2-way image classification set "datasets" from GitHub (dijanajovanova/pvision-ai); label vocabulary: defective, good.

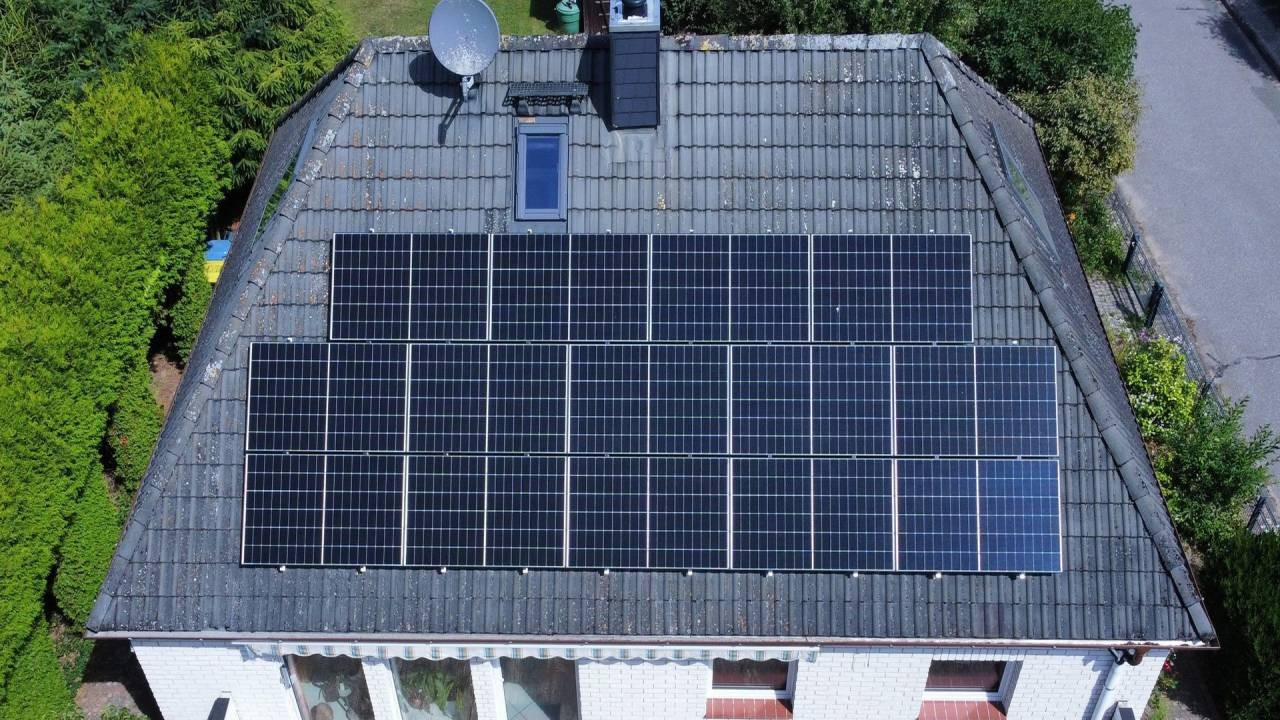
Label: good

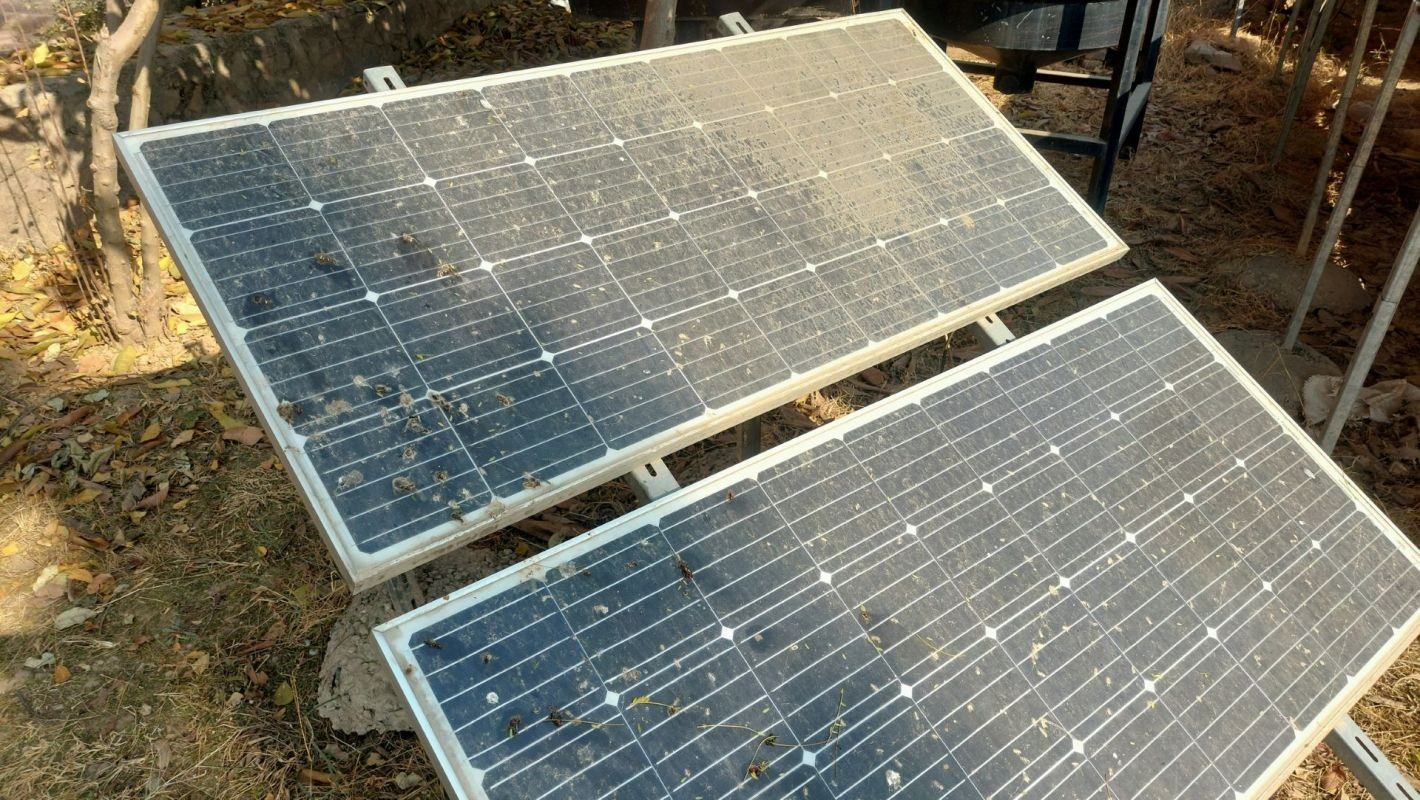
Label: defective

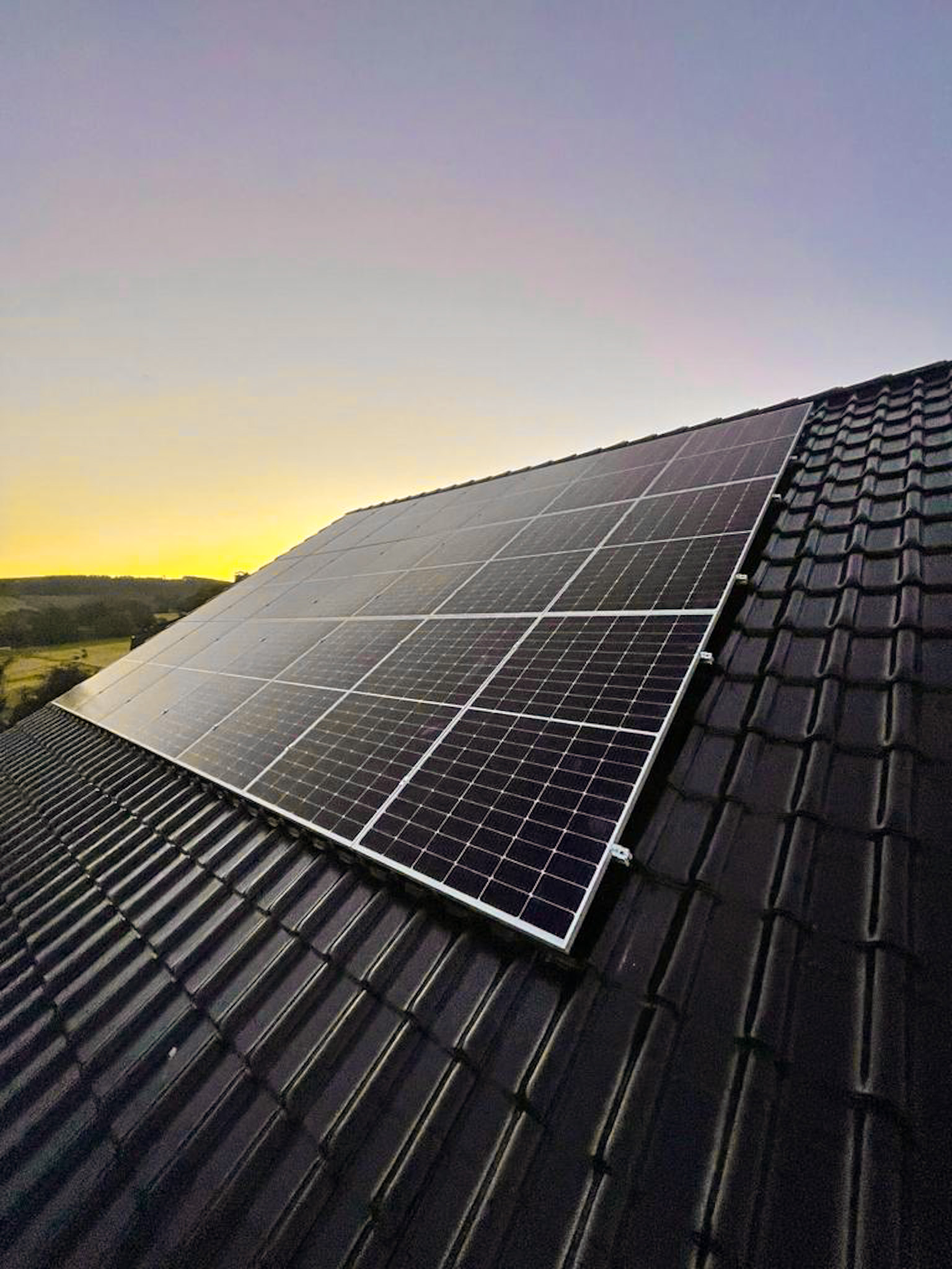
Label: good

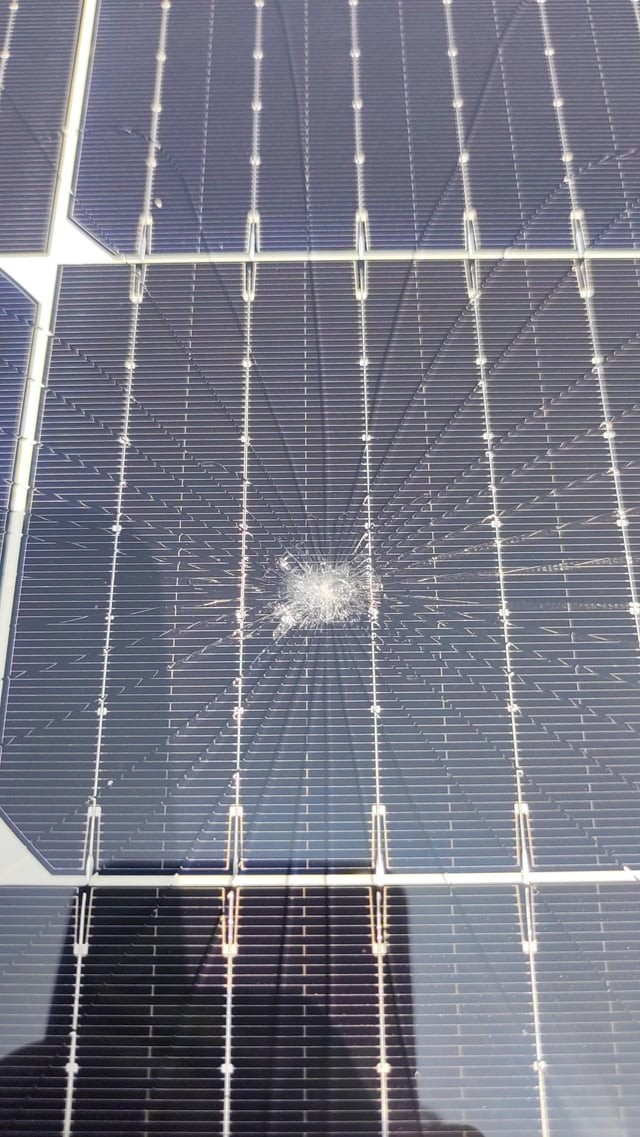
Label: defective

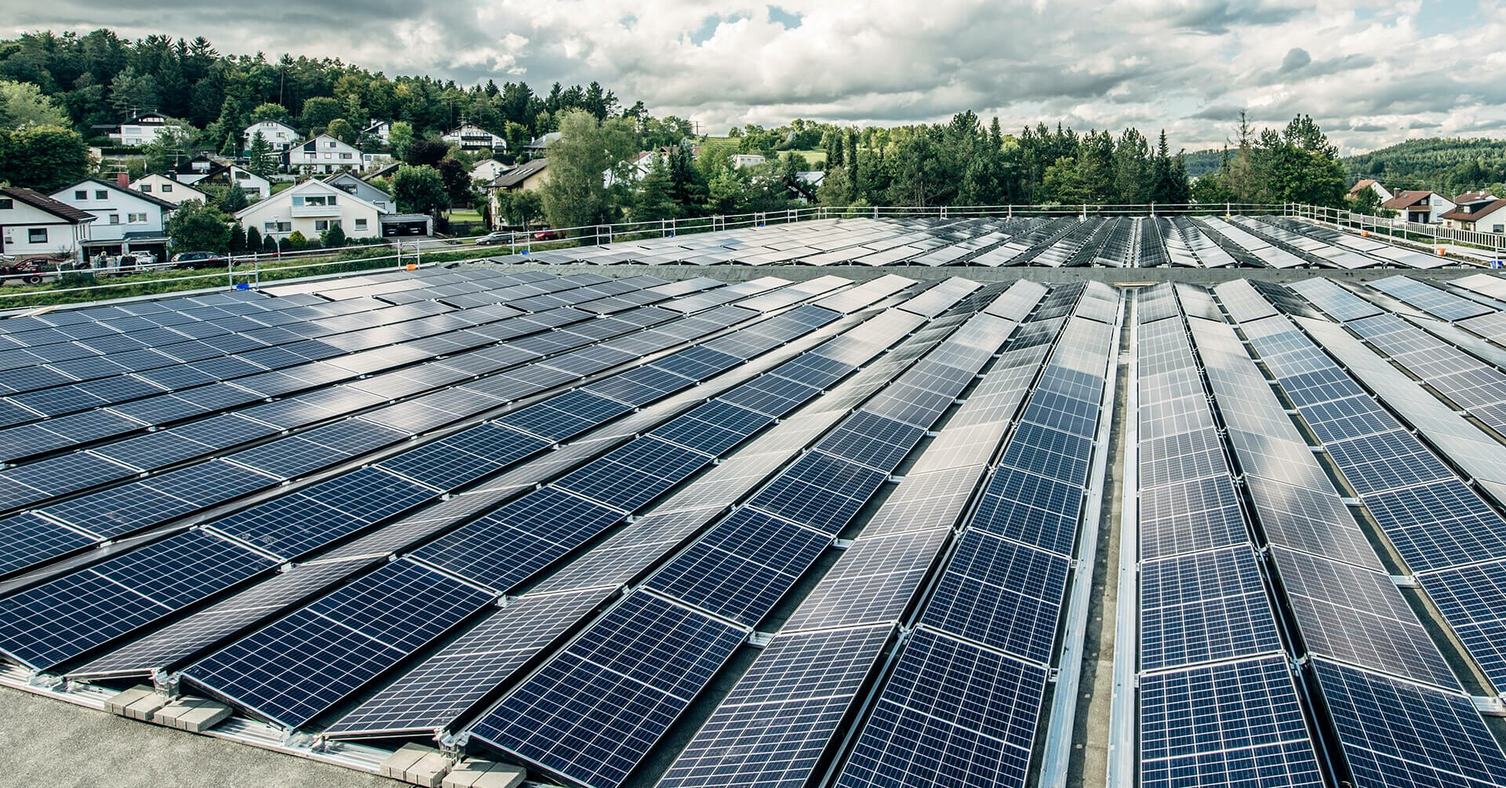
Label: good

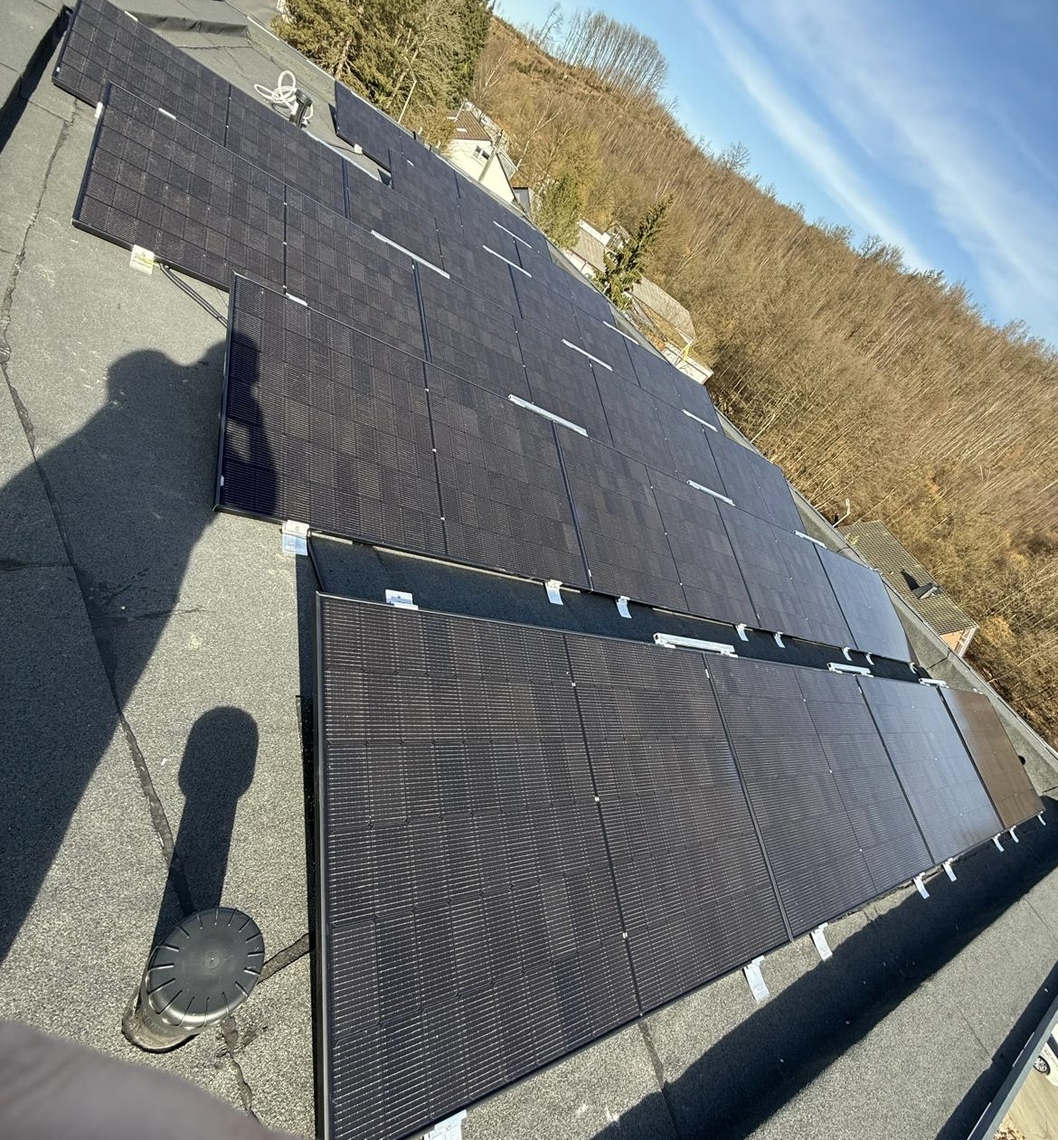
Label: good
